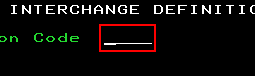
Workflow: UpDownLimit

Step 1: type "imcc[k(enter)]" into the element in window 'Session A - [24 x 80]' (pcsws.exe)

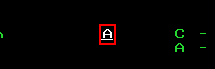
Step 2: type "c[k(tab)]" into the element in window 'Session A - [24 x 80]' (pcsws.exe)

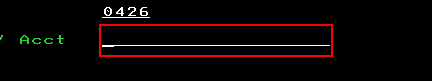
Step 3: type "47848700701593222[k(enter)]" into the element in window 'Session A - [24 x 80]' (pcsws.exe)

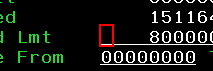
Step 4: click on the element in window 'Session A - [24 x 80]' (pcsws.exe)

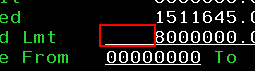
Step 5: type "%[k(del)][k(del)][k(del)][k(del)][k(del)][k(del)][k(del)][k(del)][k(del)][k(del)][k(del)][k(del)][k(del)][k(del)][k(del)][k(del)]" into the element in window 'Session A - [24 x 80]' (pcsws.exe)

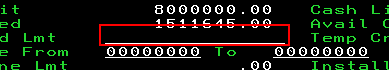
Step 6: type [req_limit.ToString] into the element in window 'Session A - [24 x 80]' (pcsws.exe)

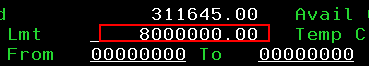
Step 7: get-text from the element in window 'Session A - [24 x 80]' (pcsws.exe)
